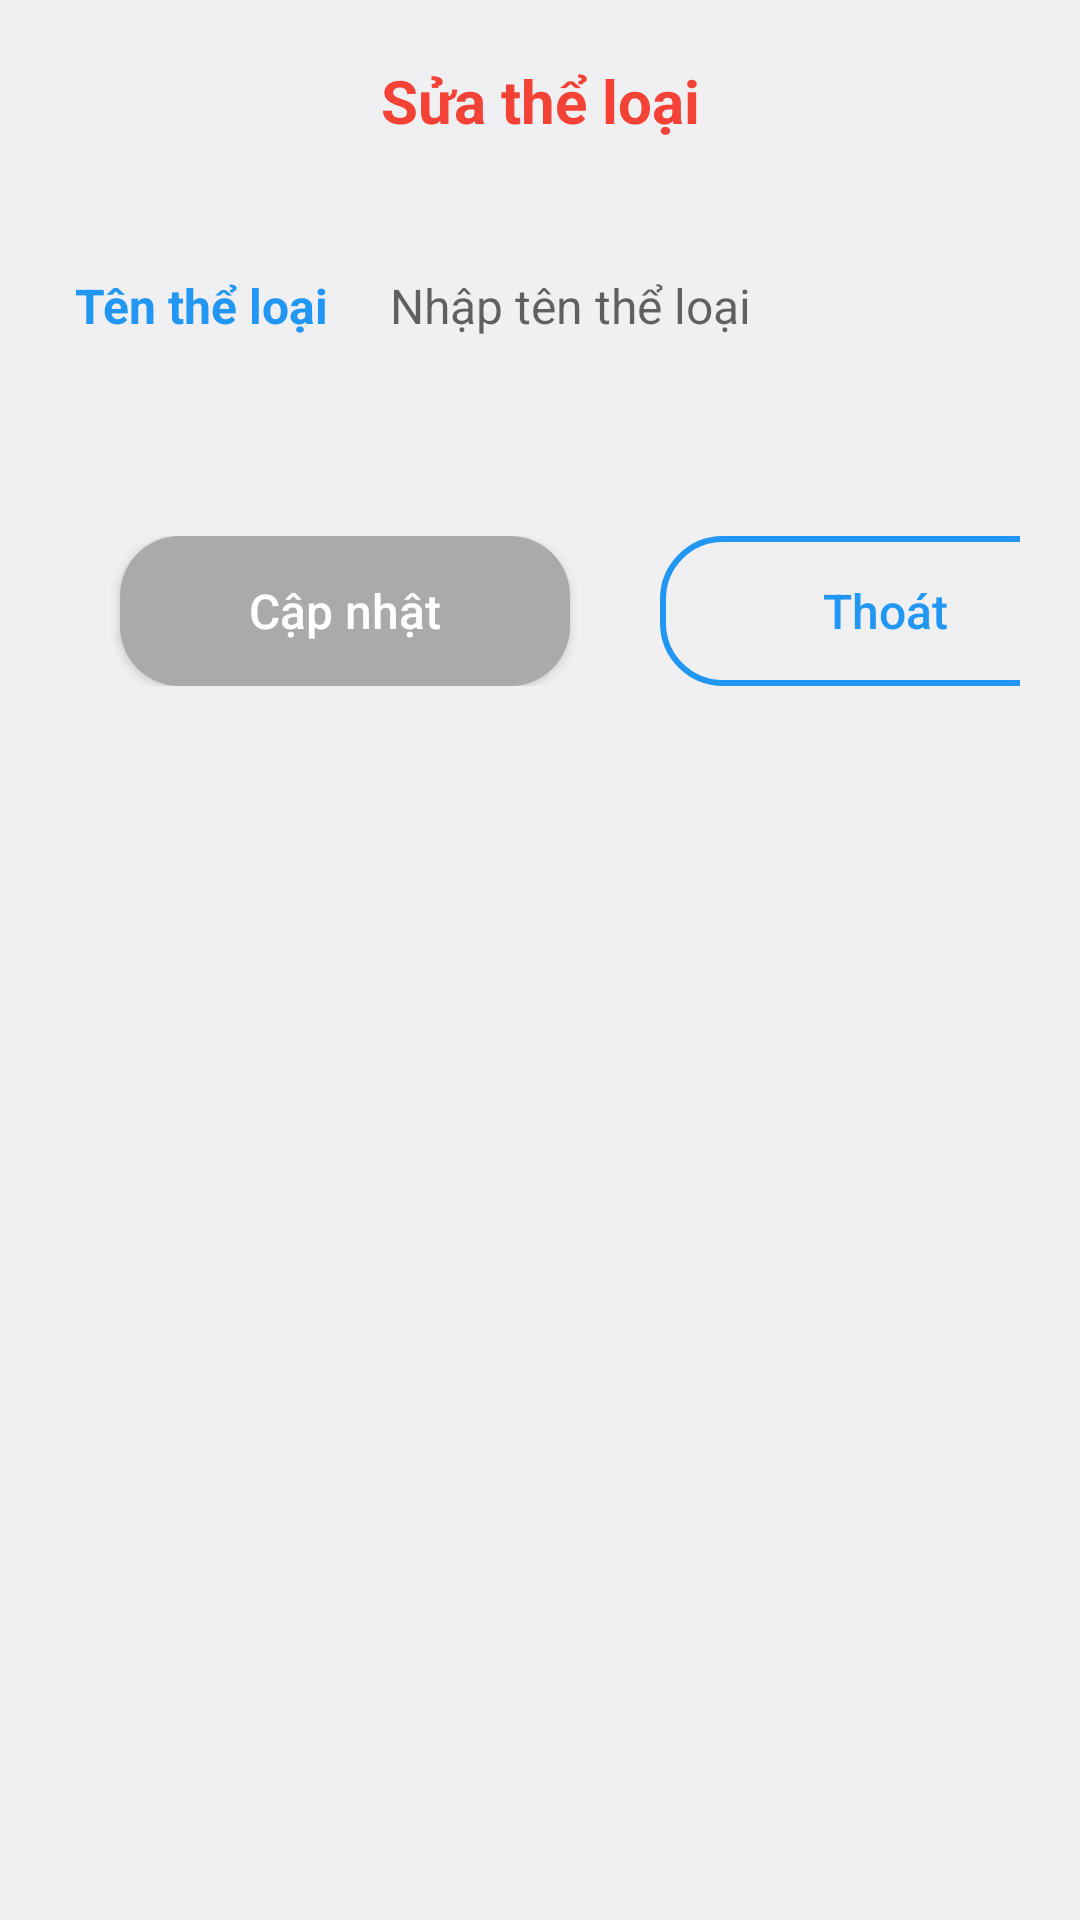

Layout XML and referenced resources for this Android screen:
<!-- AndroidManifest.xml: application theme Theme.AdminBook -->
<!-- res/layout/fragment_edit_genres.xml -->
<?xml version="1.0" encoding="utf-8"?>
<LinearLayout xmlns:android="http://schemas.android.com/apk/res/android"
    android:layout_width="match_parent"
    android:layout_height="wrap_content"
    android:background="@color/b_while"
    android:padding="@dimen/twentyDP"
    android:orientation="vertical"
    >

    <TextView
        android:layout_width="match_parent"
        android:layout_height="wrap_content"
        android:text="Sửa thể loại"
        android:textColor="@color/red"
        android:textSize="@dimen/sizebtn"
        android:textStyle="bold"
        android:gravity="center"
        />

    <LinearLayout
        android:layout_width="match_parent"
        android:layout_height="wrap_content"
        android:orientation="horizontal"
        android:layout_marginTop="@dimen/thirtyDP"
        android:background="@drawable/custom_et"
        >

        <TextView
            android:layout_marginStart="5dp"
            android:layout_width="@dimen/mottramDP"
            android:layout_height="@dimen/tvIcon"
            android:text="@string/tv_NameGenres"
            android:gravity="center_vertical"
            android:textColor="@color/blue"
            android:textSize="@dimen/sizeText"
            android:textStyle="bold"
            />

        <EditText
            android:id="@+id/tvUpdateNG"
            android:layout_width="match_parent"
            android:layout_height="@dimen/tvIcon"
            android:gravity="center_vertical"
            android:hint="@string/tv_Input_nameGenres"
            android:textSize="@dimen/sizeText"
            android:textColor="@color/black"
            android:paddingStart="5dp"
            android:background="@drawable/custom_et"
            />

    </LinearLayout>


    <TextView
        android:id="@+id/tv_errorUG"
        android:layout_width="match_parent"
        android:layout_height="wrap_content"
        android:textColor="@color/red"
        android:textSize="@dimen/sizeText"
        android:layout_marginTop="@dimen/tenDP"
        />

    <LinearLayout
        android:layout_width="match_parent"
        android:layout_height="wrap_content"
        android:layout_marginTop="@dimen/twentyDP"
        >

        <androidx.appcompat.widget.AppCompatButton
            android:id="@+id/btnUpdate"
            android:layout_width="@dimen/mottramnammuoiDP"
            android:layout_height="@dimen/tvIcon"
            android:text="@string/tv_edit"
            android:textColor="@color/white"
            android:layout_marginStart="@dimen/twentyDP"
            android:background="@drawable/button_disabled"
            android:textAllCaps="false"
            android:textSize="@dimen/sizeText"
            />

        <androidx.appcompat.widget.AppCompatButton
            android:id="@+id/btnCancel"
            android:layout_width="@dimen/mottramnammuoiDP"
            android:layout_height="@dimen/tvIcon"
            android:text="@string/tv_exit"
            android:layout_marginStart="@dimen/thirtyDP"
            android:background="@drawable/custom_btn_register"
            android:textColor="@color/blue"
            android:textAllCaps="false"
            android:textSize="@dimen/sizeText"
            />
    </LinearLayout>

</LinearLayout>
<!-- resources referenced by this layout -->
<resources>
  <color name="b_while">#F0F0F3</color>
  <color name="black">#FF000000</color>
  <color name="blue">#2196F3</color>
  <color name="red">#F44336</color>
  <color name="white">#FFFFFFFF</color>
  <dimen name="mottramDP">100dp</dimen>
  <dimen name="mottramnammuoiDP">150dp</dimen>
  <dimen name="sizeText">16sp</dimen>
  <dimen name="sizebtn">20sp</dimen>
  <dimen name="tenDP">10dp</dimen>
  <dimen name="thirtyDP">30dp</dimen>
  <dimen name="tvIcon">50dp</dimen>
  <dimen name="twentyDP">20dp</dimen>
  <!-- drawable button_disabled (drawable) -->
  <?xml version="1.0" encoding="utf-8"?>
  <selector xmlns:android="http://schemas.android.com/apk/res/android">
      <item android:state_enabled="false">
          <shape>
              <solid android:color="@android:color/darker_gray" />
              <corners android:radius="20dp"/>
              
          </shape>
      </item>
  </selector>
  <!-- drawable custom_btn_register (drawable) -->
  <?xml version="1.0" encoding="utf-8"?>
  <shape xmlns:android="http://schemas.android.com/apk/res/android">
  
      <corners android:radius="20dp"/>
      <stroke android:color="@color/blue"
          android:width="2dp"/>
  </shape>
  <string name="tv_Input_nameGenres">Nhập tên thể loại</string>
  <string name="tv_NameGenres">Tên thể loại</string>
  <string name="tv_edit">Cập nhật</string>
  <string name="tv_exit">Thoát</string>
  <style name="Theme.AdminBook" parent="Theme.MaterialComponents.DayNight.NoActionBar" />
</resources>
